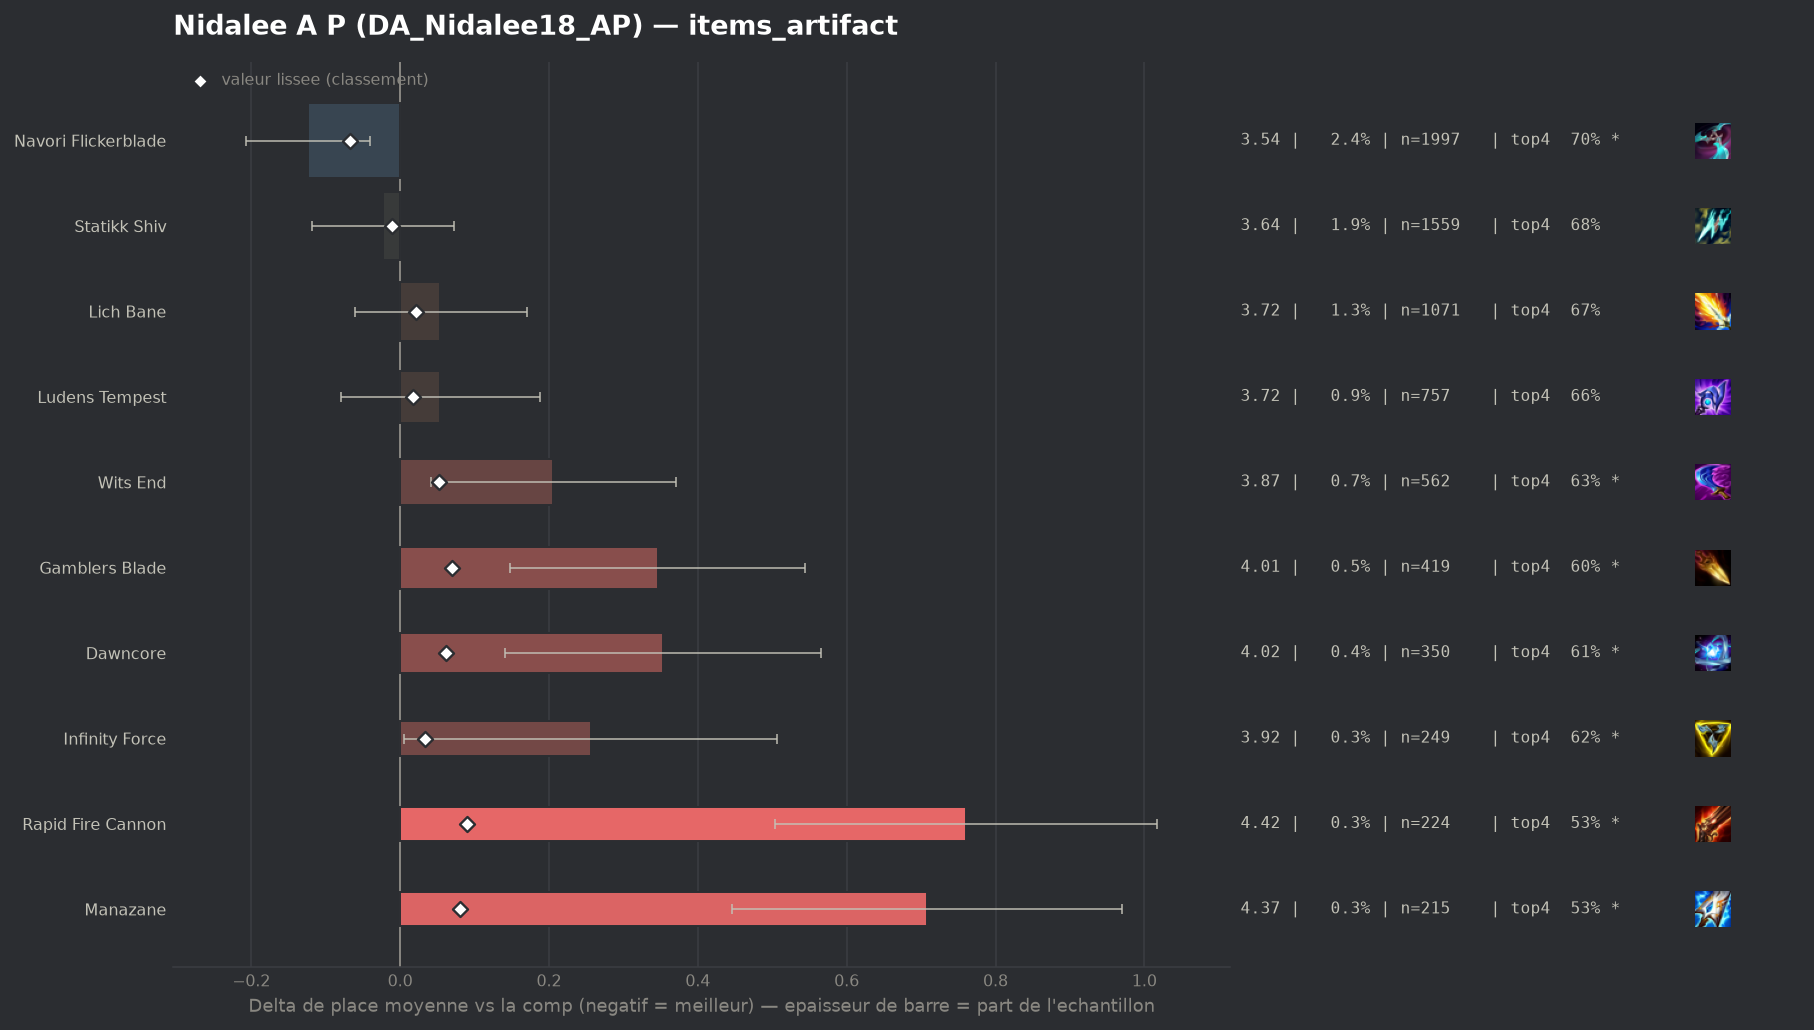

Source data for this figure (header and first rows):
group, label, n, share, avg_place, shrunk_avg, score, d_avg, d_avg_pess, impact, d_top4, win, top2, top4, sd, z, p, significant
populaire, Navori Flickerblade, 1997, 0.02404, 3.54, 3.596, -0.068, -0.124, -0.041, 0.0016, 0.0231, 0.1492, 0.347, 0.7011, 1.873, -2.92, 0.00351, True
populaire, Statikk Shiv, 1559, 0.01877, 3.641, 3.653, -0.011, -0.023, 0.0, 0.0002, -0.0018, 0.1334, 0.3239, 0.6761, 1.888, -0.47, 0.6355, False
, Silvermere Dawn, 64, 0.0007704, 3.781, 3.668, 0.004, 0.118, 0.0, -0.0, -0.006, 0.125, 0.25, 0.6719, 1.891, 0.5, 0.6191, False
, Artifact Talisman Of Ascension, 71, 0.0008546, 3.817, 3.67, 0.006, 0.153, 0.0, -0.0, -0.0019, 0.0845, 0.2535, 0.6761, 1.755, 0.74, 0.4621, False
, Hellfire Hatchet, 45, 0.0005417, 4.111, 3.675, 0.012, 0.447, 0.0, -0.0, -0.1001, 0.0889, 0.2667, 0.5778, 1.888, 1.59, 0.112, False
populaire, Ludens Tempest, 757, 0.009112, 3.717, 3.68, 0.017, 0.054, 0.0, -0.0002, -0.0161, 0.1229, 0.3091, 0.6618, 1.871, 0.78, 0.4325, False
, Seekers Armguard, 185, 0.002227, 3.843, 3.682, 0.018, 0.18, 0.0, -0.0, -0.0671, 0.1514, 0.3243, 0.6108, 2.035, 1.2, 0.2306, False
, Gold Collector, 89, 0.001071, 4.067, 3.684, 0.021, 0.404, 0.0, -0.0, -0.1161, 0.1573, 0.2921, 0.5618, 2.135, 1.78, 0.07452, False
populaire, Lich Bane, 1071, 0.01289, 3.718, 3.685, 0.021, 0.054, 0.0, -0.0003, -0.0038, 0.1251, 0.3184, 0.6741, 1.913, 0.92, 0.3558, False
, Zhonyas Paradox, 109, 0.001312, 4.0, 3.684, 0.021, 0.336, 0.0, -0.0, -0.0265, 0.0826, 0.2661, 0.6514, 2.014, 1.74, 0.0814, False
, Eternal Pact, 197, 0.002371, 3.898, 3.689, 0.025, 0.235, 0.0, -0.0001, -0.0637, 0.132, 0.3096, 0.6142, 2.038, 1.62, 0.1062, False
, Titanic Hydra, 46, 0.0005537, 4.587, 3.689, 0.025, 0.923, 0.413, -0.0, -0.2214, 0.0652, 0.1522, 0.4565, 1.764, 3.55, 0.00039, True
, Fishbones, 106, 0.001276, 4.123, 3.691, 0.028, 0.459, 0.097, -0.0, -0.0741, 0.066, 0.2358, 0.6038, 1.902, 2.48, 0.01303, True
populaire, Infinity Force, 249, 0.002997, 3.92, 3.697, 0.033, 0.256, 0.005, -0.0001, -0.0554, 0.1446, 0.2651, 0.6225, 2.016, 2.0, 0.04543, True
, Blighting Jewel, 94, 0.001131, 4.521, 3.71, 0.046, 0.858, 0.475, -0.0001, -0.2205, 0.0745, 0.1915, 0.4574, 1.889, 4.4, 1e-05, True
, Mittens, 170, 0.002046, 4.218, 3.715, 0.051, 0.554, 0.255, -0.0001, -0.1073, 0.0765, 0.2353, 0.5706, 1.984, 3.64, 0.00028, True
populaire, Wits End, 562, 0.006765, 3.87, 3.716, 0.052, 0.206, 0.042, -0.0004, -0.0445, 0.1121, 0.3078, 0.6335, 1.977, 2.47, 0.01359, True
populaire, Dawncore, 350, 0.004213, 4.017, 3.725, 0.062, 0.353, 0.141, -0.0003, -0.0722, 0.1114, 0.2686, 0.6057, 2.02, 3.27, 0.00108, True
populaire, Gamblers Blade, 419, 0.005044, 4.01, 3.733, 0.07, 0.346, 0.148, -0.0004, -0.0813, 0.1193, 0.2816, 0.5967, 2.063, 3.42, 0.00062, True
populaire, Manazane, 215, 0.002588, 4.372, 3.745, 0.081, 0.708, 0.446, -0.0002, -0.143, 0.0698, 0.2, 0.5349, 1.958, 5.3, 0.0, True
populaire, Rapid Fire Cannon, 224, 0.002696, 4.424, 3.754, 0.09, 0.76, 0.504, -0.0002, -0.1511, 0.0714, 0.183, 0.5268, 1.956, 5.81, 0.0, True
